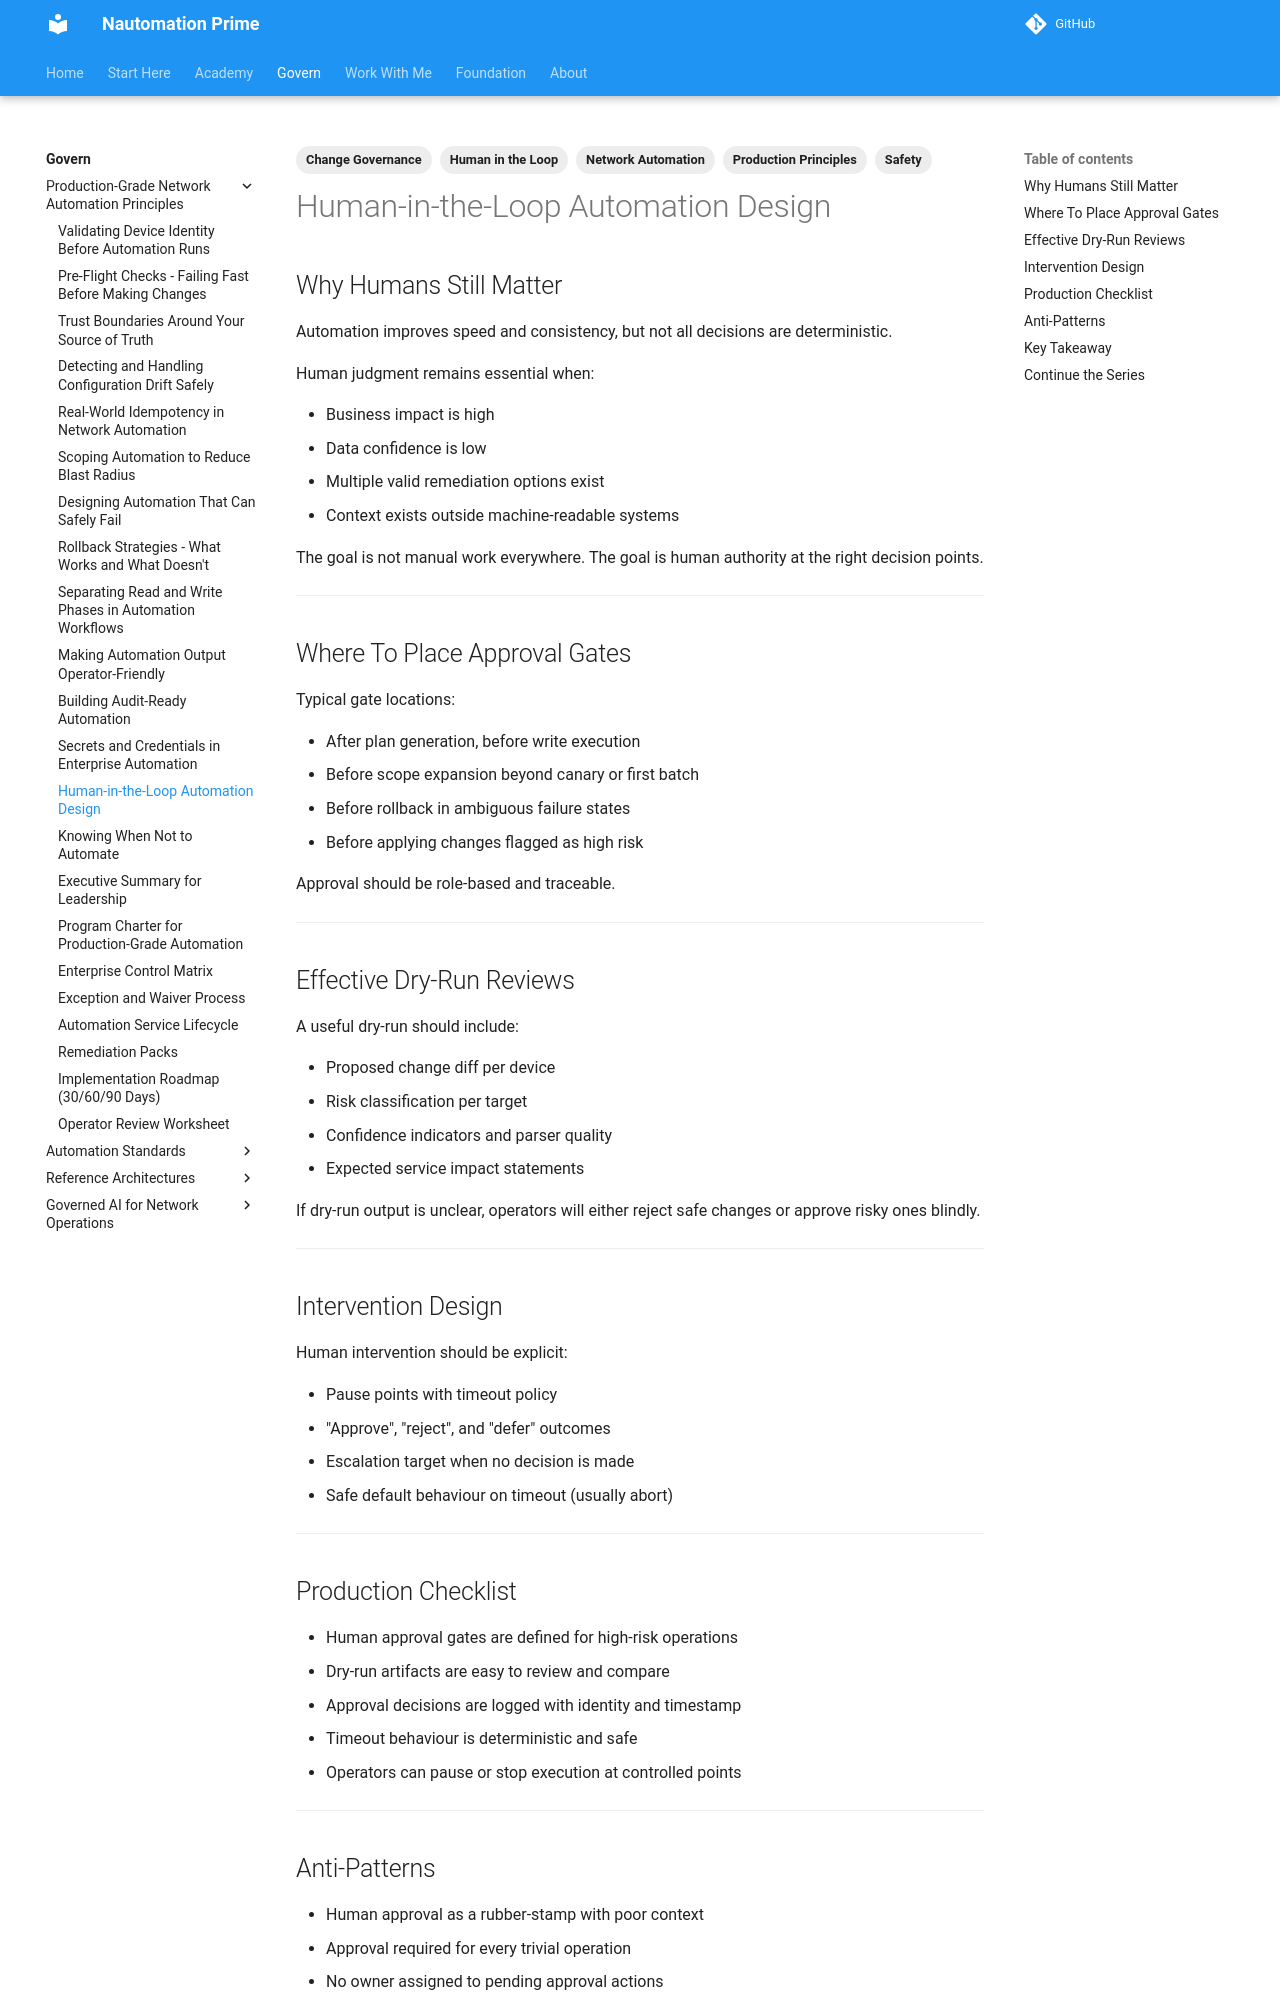

repository: Nautomation-Prime/nautomation-prime.github.io · page: foundation/production-grade-network-automation-principles/human-in-the-loop-automation-design/index.html · generator: mkdocs

---
title: Human-in-the-Loop Automation Design
description: Keep humans in critical decision points with approval gates, dry-run reviews, and clear intervention pathways.
tags:
  - Production Principles
  - Human in the Loop
  - Change Governance
  - Safety
  - Network Automation
---

## Why Humans Still Matter

Automation improves speed and consistency, but not all decisions are deterministic.

Human judgment remains essential when:

- Business impact is high
- Data confidence is low
- Multiple valid remediation options exist
- Context exists outside machine-readable systems

The goal is not manual work everywhere. The goal is human authority at the right decision points.

---

## Where To Place Approval Gates

Typical gate locations:

- After plan generation, before write execution
- Before scope expansion beyond canary or first batch
- Before rollback in ambiguous failure states
- Before applying changes flagged as high risk

Approval should be role-based and traceable.

---

## Effective Dry-Run Reviews

A useful dry-run should include:

- Proposed change diff per device
- Risk classification per target
- Confidence indicators and parser quality
- Expected service impact statements

If dry-run output is unclear, operators will either reject safe changes or approve risky ones blindly.

---

## Intervention Design

Human intervention should be explicit:

- Pause points with timeout policy
- "Approve", "reject", and "defer" outcomes
- Escalation target when no decision is made
- Safe default behaviour on timeout (usually abort)

---
